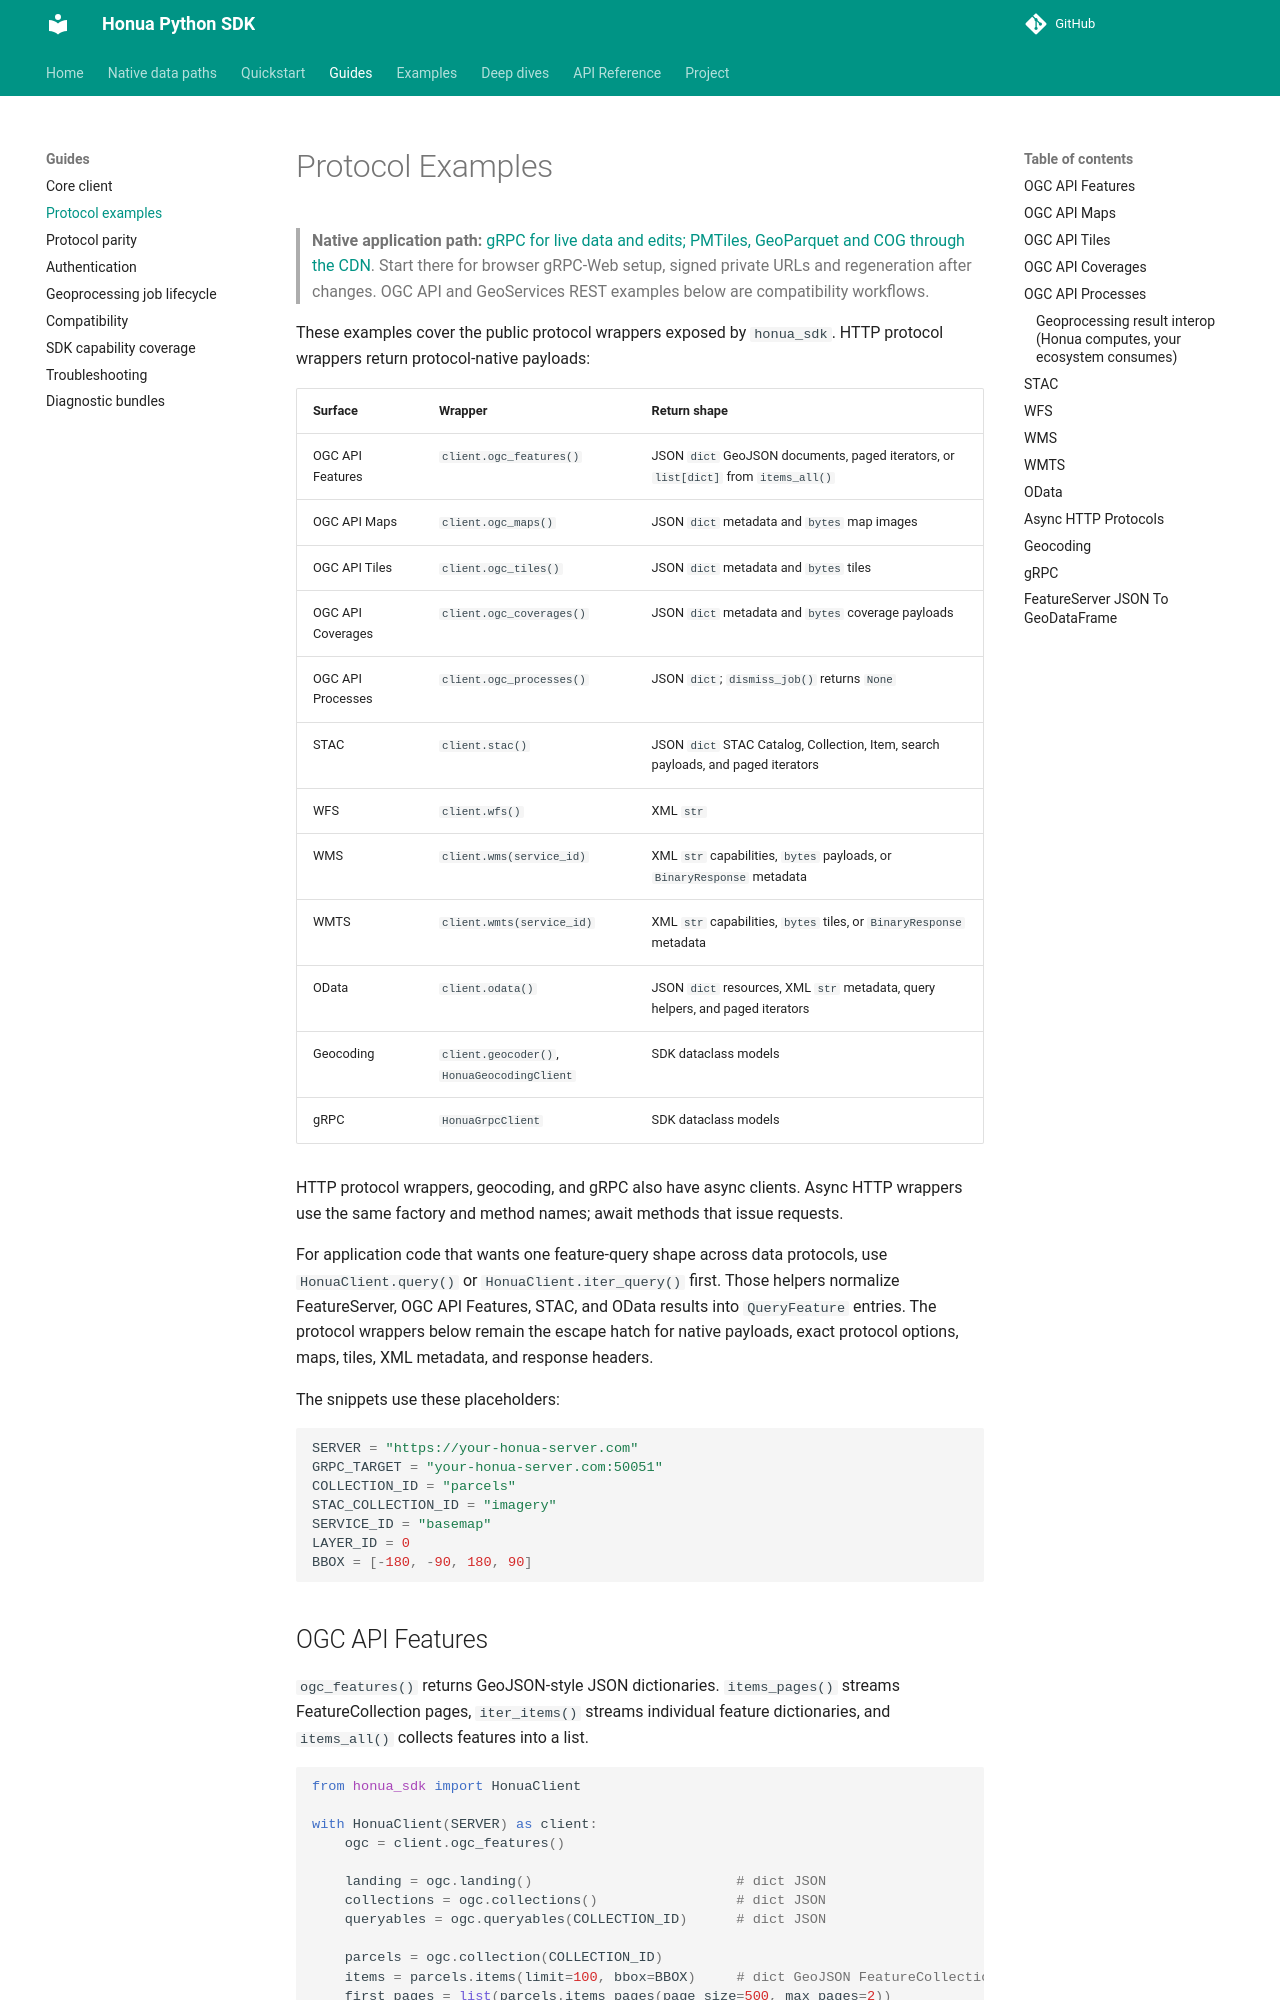

repository: honua-io/honua-sdk-python · page: latest/protocol-examples/index.html · generator: mkdocs

---
type: reference
title: "Examples per protocol wrapper"
description: "Worked calls for each public protocol wrapper exposed by honua_sdk, so a reader can find the shape for the protocol they are on."
tags: [examples, protocols]
---
# Protocol Examples

> **Native application path:** [gRPC for live data and edits; PMTiles, GeoParquet and COG through the CDN](native-data-paths.md). Start there for browser gRPC-Web setup, signed private URLs and regeneration after changes. OGC API and GeoServices REST examples below are compatibility workflows.

These examples cover the public protocol wrappers exposed by `honua_sdk`.
HTTP protocol wrappers return protocol-native payloads:

| Surface | Wrapper | Return shape |
| --- | --- | --- |
| OGC API Features | `client.ogc_features()` | JSON `dict` GeoJSON documents, paged iterators, or `list[dict]` from `items_all()` |
| OGC API Maps | `client.ogc_maps()` | JSON `dict` metadata and `bytes` map images |
| OGC API Tiles | `client.ogc_tiles()` | JSON `dict` metadata and `bytes` tiles |
| OGC API Coverages | `client.ogc_coverages()` | JSON `dict` metadata and `bytes` coverage payloads |
| OGC API Processes | `client.ogc_processes()` | JSON `dict`; `dismiss_job()` returns `None` |
| STAC | `client.stac()` | JSON `dict` STAC Catalog, Collection, Item, search payloads, and paged iterators |
| WFS | `client.wfs()` | XML `str` |
| WMS | `client.wms(service_id)` | XML `str` capabilities, `bytes` payloads, or `BinaryResponse` metadata |
| WMTS | `client.wmts(service_id)` | XML `str` capabilities, `bytes` tiles, or `BinaryResponse` metadata |
| OData | `client.odata()` | JSON `dict` resources, XML `str` metadata, query helpers, and paged iterators |
| Geocoding | `client.geocoder()`, `HonuaGeocodingClient` | SDK dataclass models |
| gRPC | `HonuaGrpcClient` | SDK dataclass models |

HTTP protocol wrappers, geocoding, and gRPC also have async clients. Async HTTP
wrappers use the same factory and method names; await methods that issue
requests.

For application code that wants one feature-query shape across data protocols,
use `HonuaClient.query()` or `HonuaClient.iter_query()` first. Those helpers
normalize FeatureServer, OGC API Features, STAC, and OData results into
`QueryFeature` entries. The protocol wrappers below remain the escape hatch for
native payloads, exact protocol options, maps, tiles, XML metadata, and response
headers.

The snippets use these placeholders:

```python
SERVER = "https://your-honua-server.com"
GRPC_TARGET = "your-honua-server.com:50051"
COLLECTION_ID = "parcels"
STAC_COLLECTION_ID = "imagery"
SERVICE_ID = "basemap"
LAYER_ID = 0
BBOX = [-180, -90, 180, 90]
```
